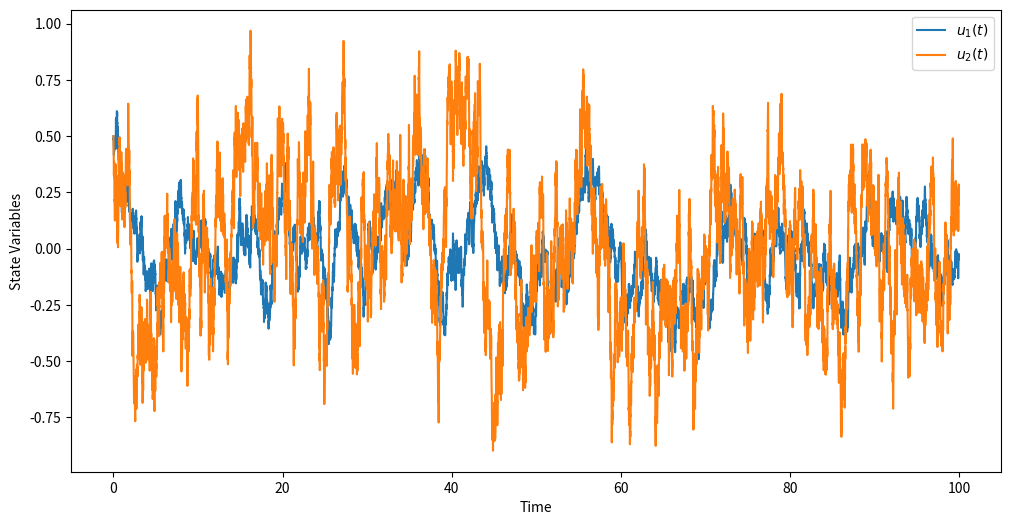

This chart was generated by the following Python code:
import numpy as np
import matplotlib.pyplot as plt

# System parameters
F11, F22 = -1, -1
F12, F21 = 0.5, -0.5
sigma1, sigma2 = 0.2, 0.5

# Initial conditions
u1_0, u2_0 = 0.5, 0.5

# Simulation parameters
T = 100  # total time
dt = 0.01  # time step
N = int(T / dt)  # number of steps

# Preallocate solution arrays
time = np.arange(0, T, dt)
u1 = np.zeros(N)
u2 = np.zeros(N)
u1[0], u2[0] = u1_0, u2_0

# Generate the time series
for i in range(1, N):
    u1[i] = u1[i-1] + (F11*u1[i-1] + F12*u2[i-1])*dt + sigma1*np.sqrt(dt)*np.random.normal()
    u2[i] = u2[i-1] + (F21*u1[i-1] + F22*u2[i-1])*dt + sigma2*np.sqrt(dt)*np.random.normal()

# Plot the time series
plt.figure(figsize=(12, 6))
plt.plot(time, u1, label='$u_1(t)$')
plt.plot(time, u2, label='$u_2(t)$')
plt.xlabel('Time')
plt.ylabel('State Variables')
plt.legend()
plt.savefig('b.png')
plt.show()
